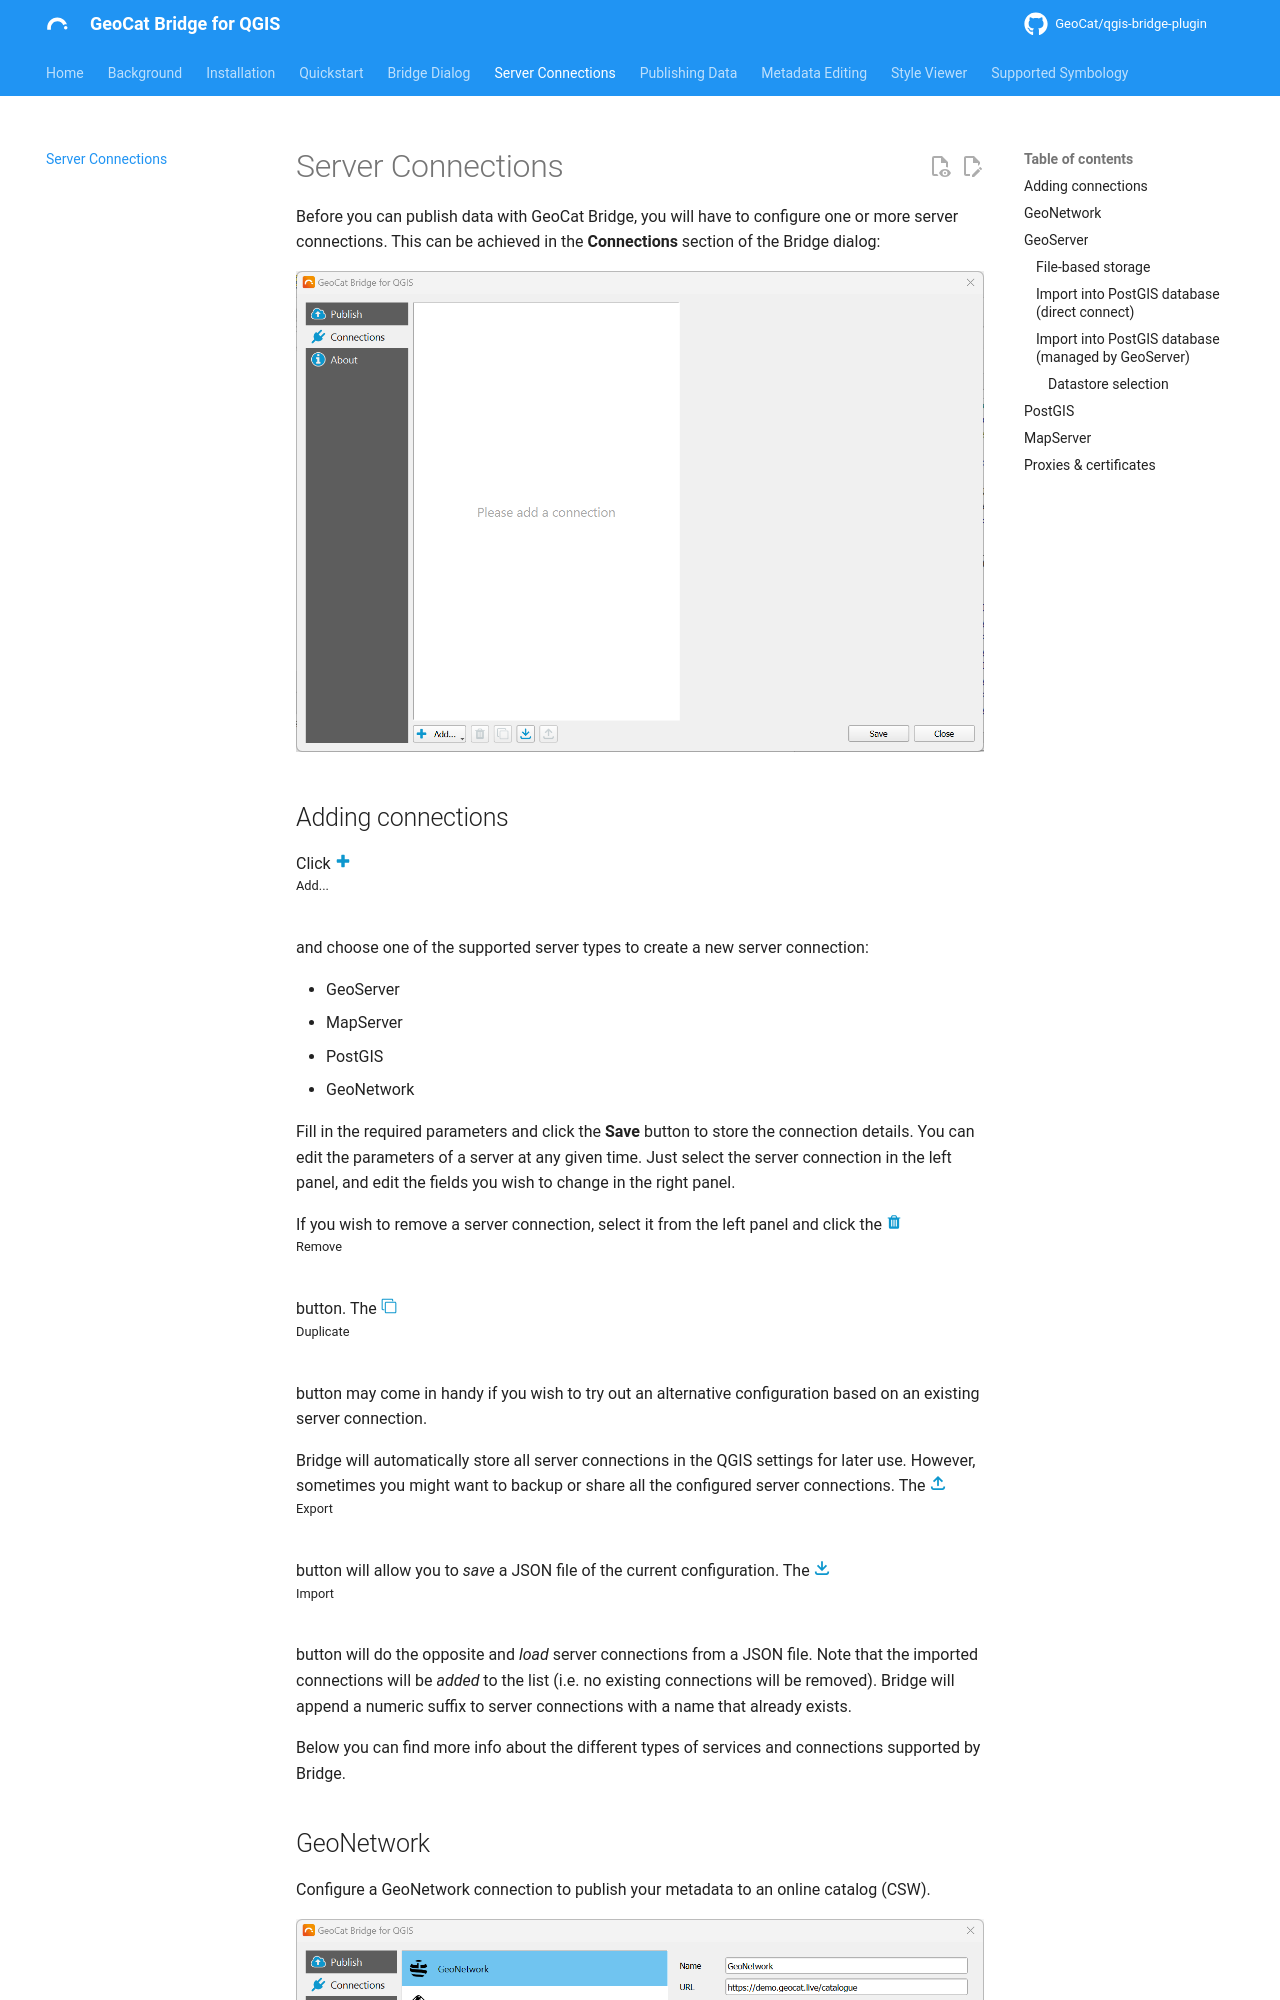

repository: GeoCat/qgis-bridge-plugin · page: latest/server_configuration/index.html · generator: mkdocs

# Server Connections

Before you can publish data with {{ app_name }}, you will have to configure one or more server connections.
This can be achieved in the **Connections** section of the {{ short_name }} dialog:

![Connections panel](img/quickstart_servers.png)

## Adding connections

Click ![add](img/icons/add.svg){: width="16" } **Add...** and choose one of the supported server types to create a new server connection:

- GeoServer
- MapServer
- PostGIS
- GeoNetwork

Fill in the required parameters and click the **Save** button to store the connection details.
You can edit the parameters of a server at any given time. Just select the server connection in the left panel, and edit the fields you wish to change in the right panel.

If you wish to remove a server connection, select it from the left panel and click the ![remove](img/icons/remove.svg){: width="16" } **Remove** button.
The ![duplicate](img/icons/duplicate.svg){: width="16" } **Duplicate** button may come in handy if you wish to try out an alternative configuration based on an existing
server connection.

{{ short_name }} will automatically store all server connections in the QGIS settings for later use.
However, sometimes you might want to backup or share all the configured server connections. The ![export](img/icons/export.svg){: width="16" } **Export** button will
allow you to *save* a JSON file of the current configuration.
The ![import](img/icons/import.svg){: width="16" } **Import** button will do the opposite and *load* server connections from a JSON file. Note that the imported connections will be
*added* to the list (i.e. no existing connections will be removed). {{ short_name }} will append a numeric suffix to server connections
with a name that already exists.

Below you can find more info about the different types of services and connections supported by {{ short_name }}.
